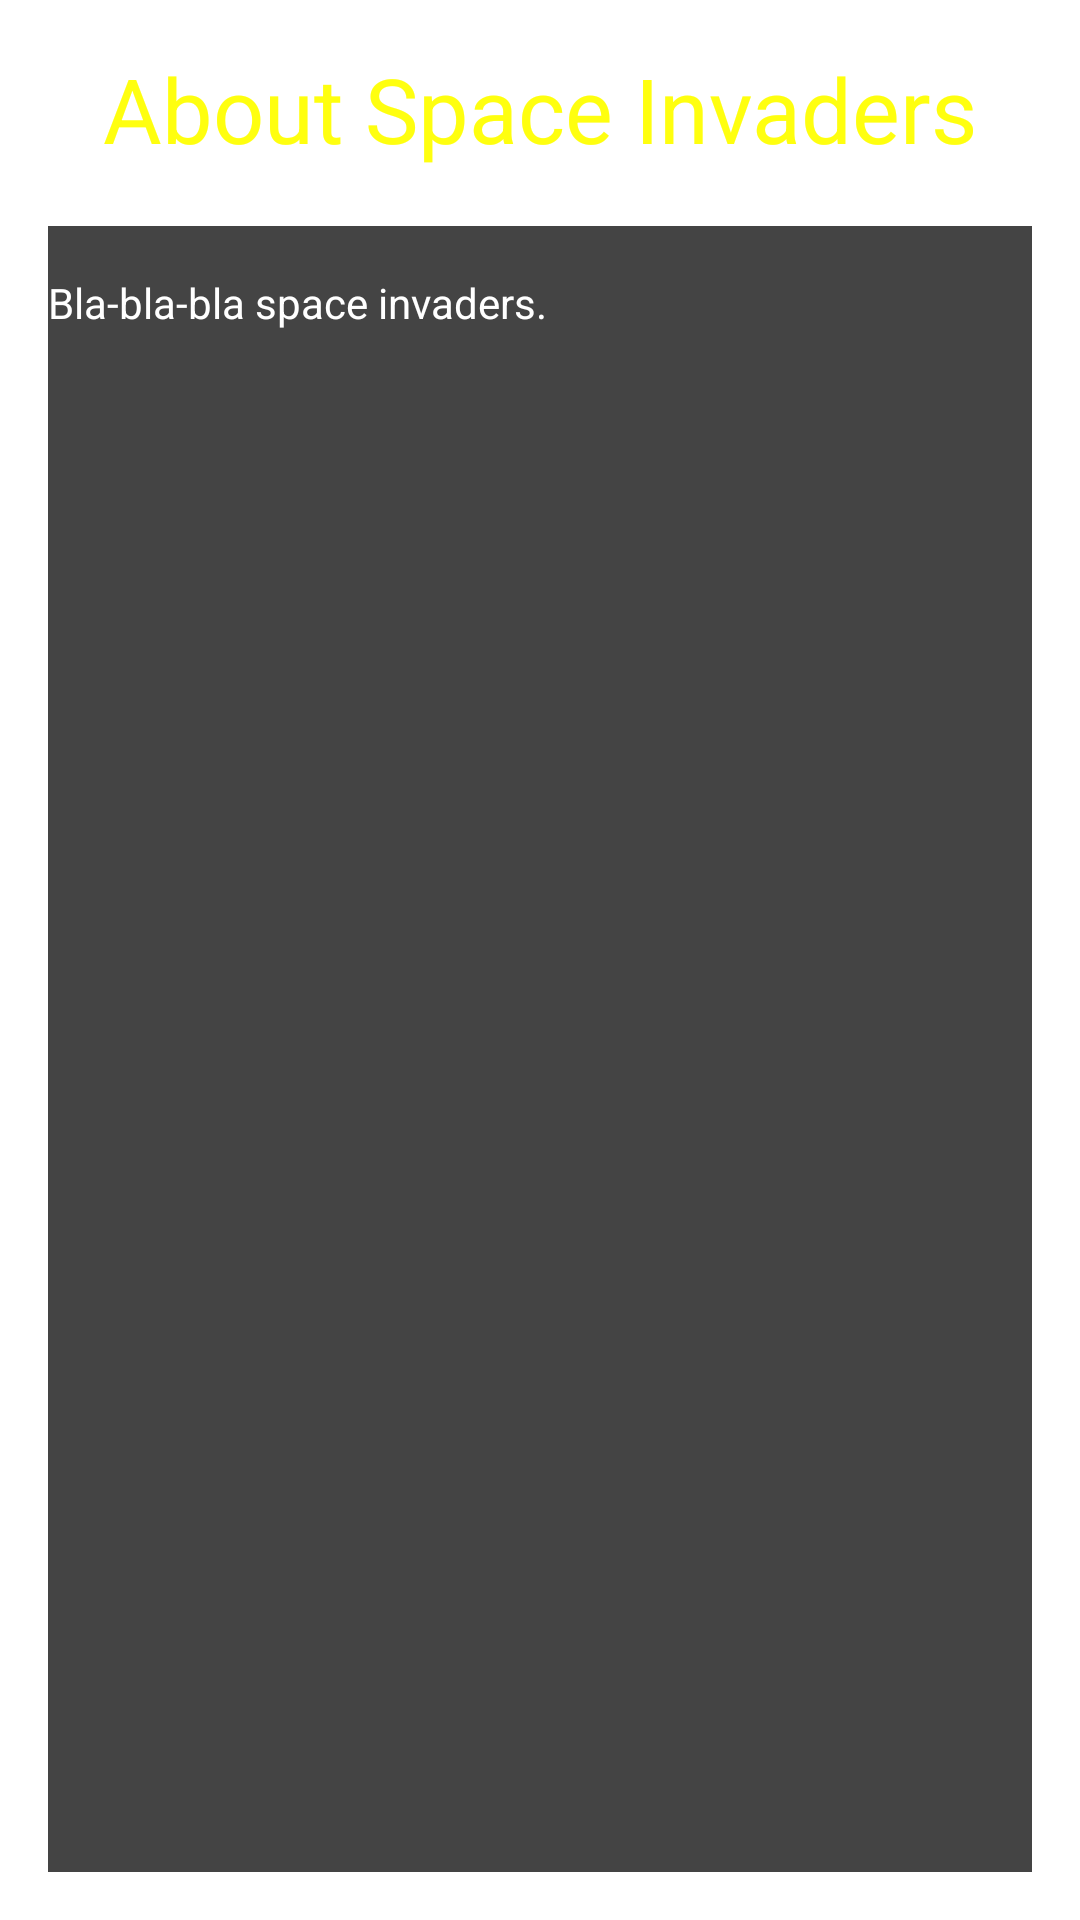

Layout XML and referenced resources for this Android screen:
<!-- AndroidManifest.xml: application theme AppTheme -->
<!-- res/layout/activity_about_game.xml -->
<RelativeLayout xmlns:android="http://schemas.android.com/apk/res/android"
    xmlns:tools="http://schemas.android.com/tools"
    android:layout_width="match_parent"
    android:layout_height="match_parent"
    android:background="@drawable/deep_space"
    android:paddingBottom="@dimen/activity_vertical_margin"
    android:paddingLeft="@dimen/activity_horizontal_margin"
    android:paddingRight="@dimen/activity_horizontal_margin"
    android:paddingTop="@dimen/activity_vertical_margin"
    tools:context=".AboutGameActivity" >

    <TextView
        android:id="@+id/about_game_header"
        android:layout_width="match_parent"
        android:layout_height="wrap_content"
        android:gravity="center"
        android:text="@string/about_game_header"
        android:textColor="@color/header_color"
        android:textSize="@dimen/activity_about_header" />

    <ScrollView
        android:id="@+id/scrollView1"
        android:layout_width="wrap_content"
        android:layout_height="wrap_content"
        android:layout_alignLeft="@+id/about_game_header"
        android:layout_alignParentBottom="true"
        android:layout_alignRight="@+id/about_game_header"
        android:layout_below="@+id/about_game_header"
        android:layout_marginTop="19dp"
        android:background="@color/listItemColor" >

        <LinearLayout
            android:layout_width="match_parent"
            android:layout_height="wrap_content"
            android:orientation="vertical" >

            <TextView
                android:id="@+id/about_game_text_view"
                android:layout_width="match_parent"
                android:layout_height="wrap_content"
                android:layout_marginTop="16dp"
                android:text="@string/about_game_content"
                android:textColor="@color/listItemTextColor" />
        </LinearLayout>
    </ScrollView>

</RelativeLayout>
<!-- resources referenced by this layout -->
<resources>
  <color name="header_color">#FFFF0F</color>
  <color name="listItemColor">#444444</color>
  <color name="listItemTextColor">#FFFFFF</color>
  <dimen name="activity_about_header">30sp</dimen>
  <dimen name="activity_horizontal_margin">16dp</dimen>
  <dimen name="activity_vertical_margin">16dp</dimen>
  <string name="about_game_content">Bla-bla-bla space invaders.</string>
  <string name="about_game_header">About Space Invaders</string>
  <style name="AppTheme" parent="AppBaseTheme">
          
      </style>
  <style name="AppBaseTheme" parent="android:Theme.Light">
          
      </style>
</resources>
